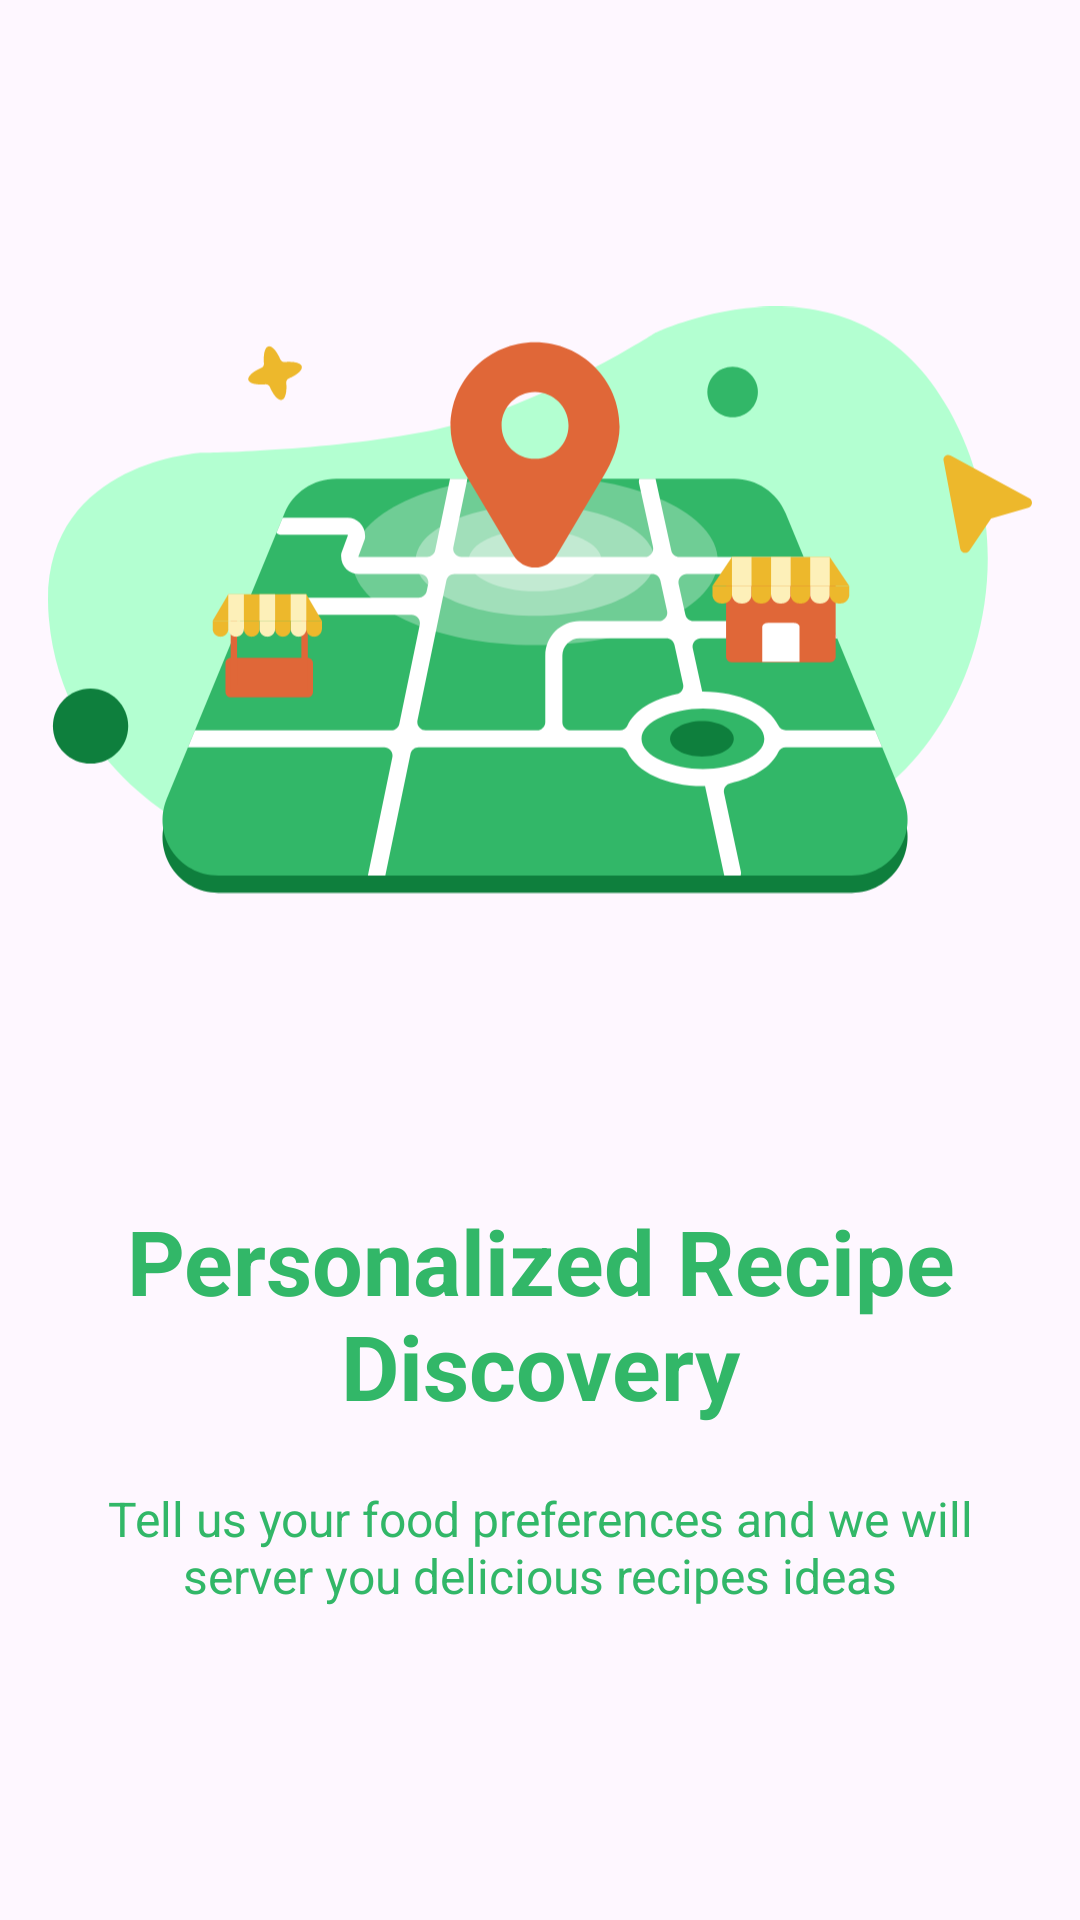

Write the Android layout XML for this screen, with the resource values it uses.
<!-- AndroidManifest.xml: application theme Theme.FoodFusion -->
<!-- res/layout/slider_screen.xml -->
<?xml version="1.0" encoding="utf-8"?>
<LinearLayout
    xmlns:android="http://schemas.android.com/apk/res/android"
    android:layout_width="match_parent"
    android:layout_height="match_parent"
    android:orientation="vertical">

    <ImageView
        android:layout_width="match_parent"
        android:layout_height="300dp"
        android:layout_marginHorizontal="16dp"
        android:id="@+id/sliderImage"
        android:layout_marginTop="50dp"
        android:src="@drawable/onboarding1"
        android:scaleType="fitCenter"/>
    
    <TextView
        android:layout_width="match_parent"
        android:layout_height="wrap_content"
        android:id="@+id/sliderTitle"
        android:layout_marginTop="50dp"
        android:text="@string/screen1"
        android:textSize="30sp"
        android:textAlignment="center"
        android:textColor="@color/green"
        android:textStyle="bold"
        />
    <TextView
        android:layout_width="match_parent"
        android:layout_height="wrap_content"
        android:id="@+id/sliderDesc"
        android:layout_marginTop="20dp"
        android:text="@string/description1"
        android:textSize="16sp"
        android:textAlignment="center"
        android:layout_marginHorizontal="30dp"
        android:textColor="@color/green"
        />


</LinearLayout>
<!-- resources referenced by this layout -->
<resources>
  <color name="green">#32B768</color>
  <!-- drawable onboarding1: vector/xml drawable (drawable, 11811 chars, omitted) -->
  <string name="description1">Tell us your food preferences and we will server you delicious recipes ideas</string>
  <string name="screen1">Personalized Recipe Discovery</string>
  <style name="Theme.FoodFusion" parent="Base.Theme.FoodFusion" />
  <style name="Base.Theme.FoodFusion" parent="Theme.Material3.DayNight.NoActionBar">
          
          
          <item name="colorPrimary">@color/green</item>
          <item name="colorPrimaryVariant">@color/background</item>
  
      </style>
</resources>
